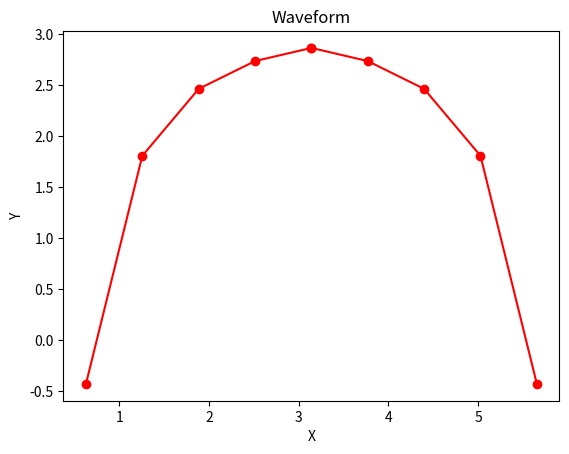

Write the Python code that produced this figure.
import numpy as np
import matplotlib.pyplot as plt

x1 = np.linspace(0, np.pi, 6)
x2 = np.linspace(np.pi, 2*np.pi, 6)
y1 = 3*(1+1/(1-np.exp(x1)))
y2 = 3*(1+1/(1-np.exp(2*np.pi-x2)))

x=np.concatenate((x1, x2))
y=np.concatenate((y1, y2))

print("X : ", x)
print("\nY : ", y)

# red color and dot data point
plt.plot(x, y, color = 'red', marker = "o")
plt.title("Waveform")
plt.xlabel("X")
plt.ylabel("Y")
plt.show()